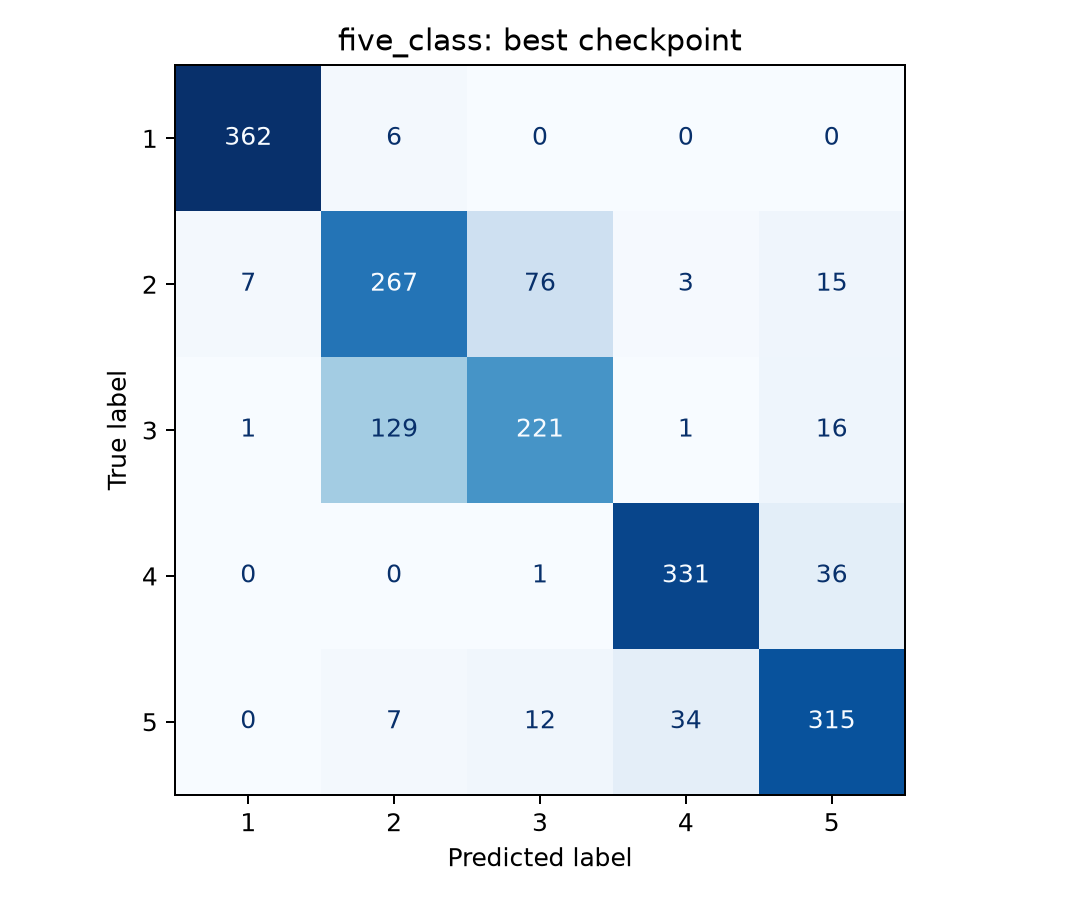

Data behind this chart, as committed beside it:
, pred_1, pred_2, pred_3, pred_4, pred_5
true_1, 362, 6, 0, 0, 0
true_2, 7, 267, 76, 3, 15
true_3, 1, 129, 221, 1, 16
true_4, 0, 0, 1, 331, 36
true_5, 0, 7, 12, 34, 315
